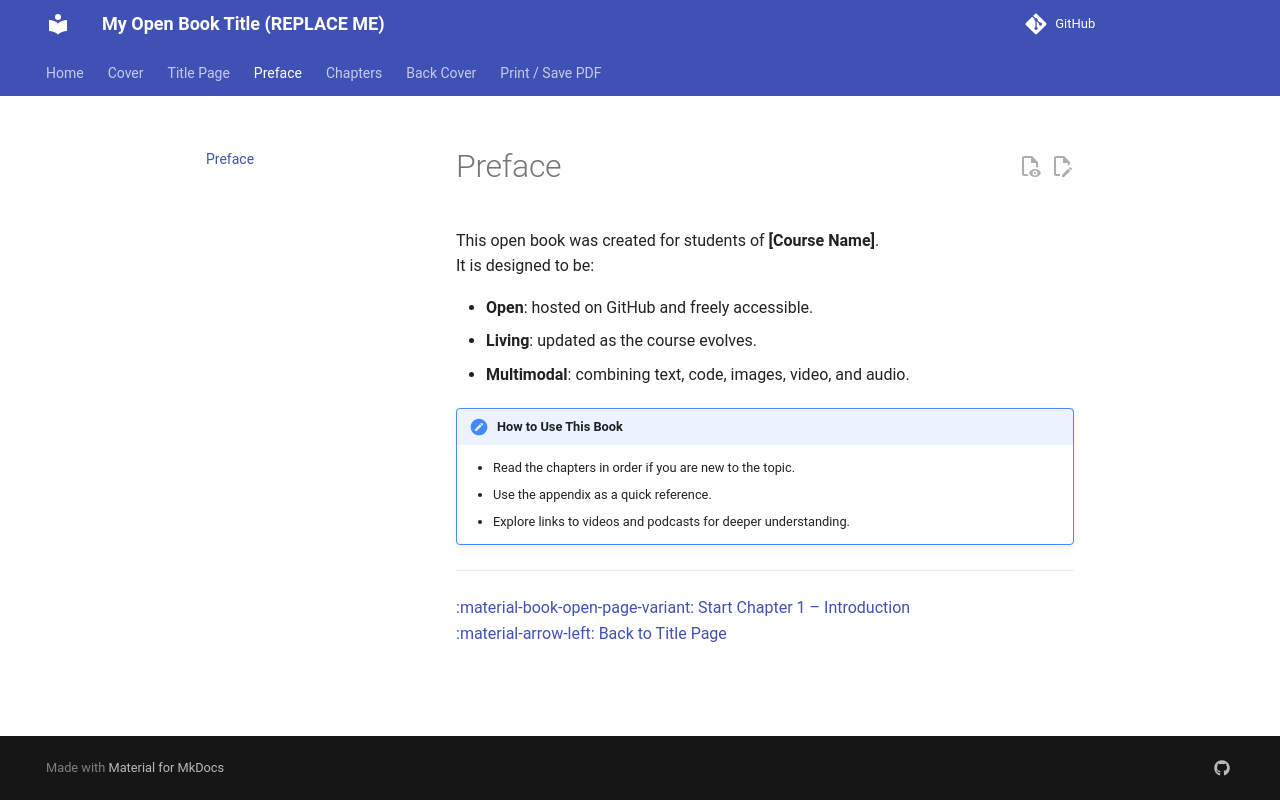

repository: leofernandesmo/my-open-book · page: preface/index.html · generator: mkdocs

# Preface

This open book was created for students of **[Course Name]**.  
It is designed to be:

- **Open**: hosted on GitHub and freely accessible.
- **Living**: updated as the course evolves.
- **Multimodal**: combining text, code, images, video, and audio.

!!! note "How to Use This Book"
    - Read the chapters in order if you are new to the topic.  
    - Use the appendix as a quick reference.  
    - Explore links to videos and podcasts for deeper understanding.

---

[:material-book-open-page-variant: Start Chapter 1 – Introduction](chapters/01-introduction.md)  
[:material-arrow-left: Back to Title Page](title-page.md)
